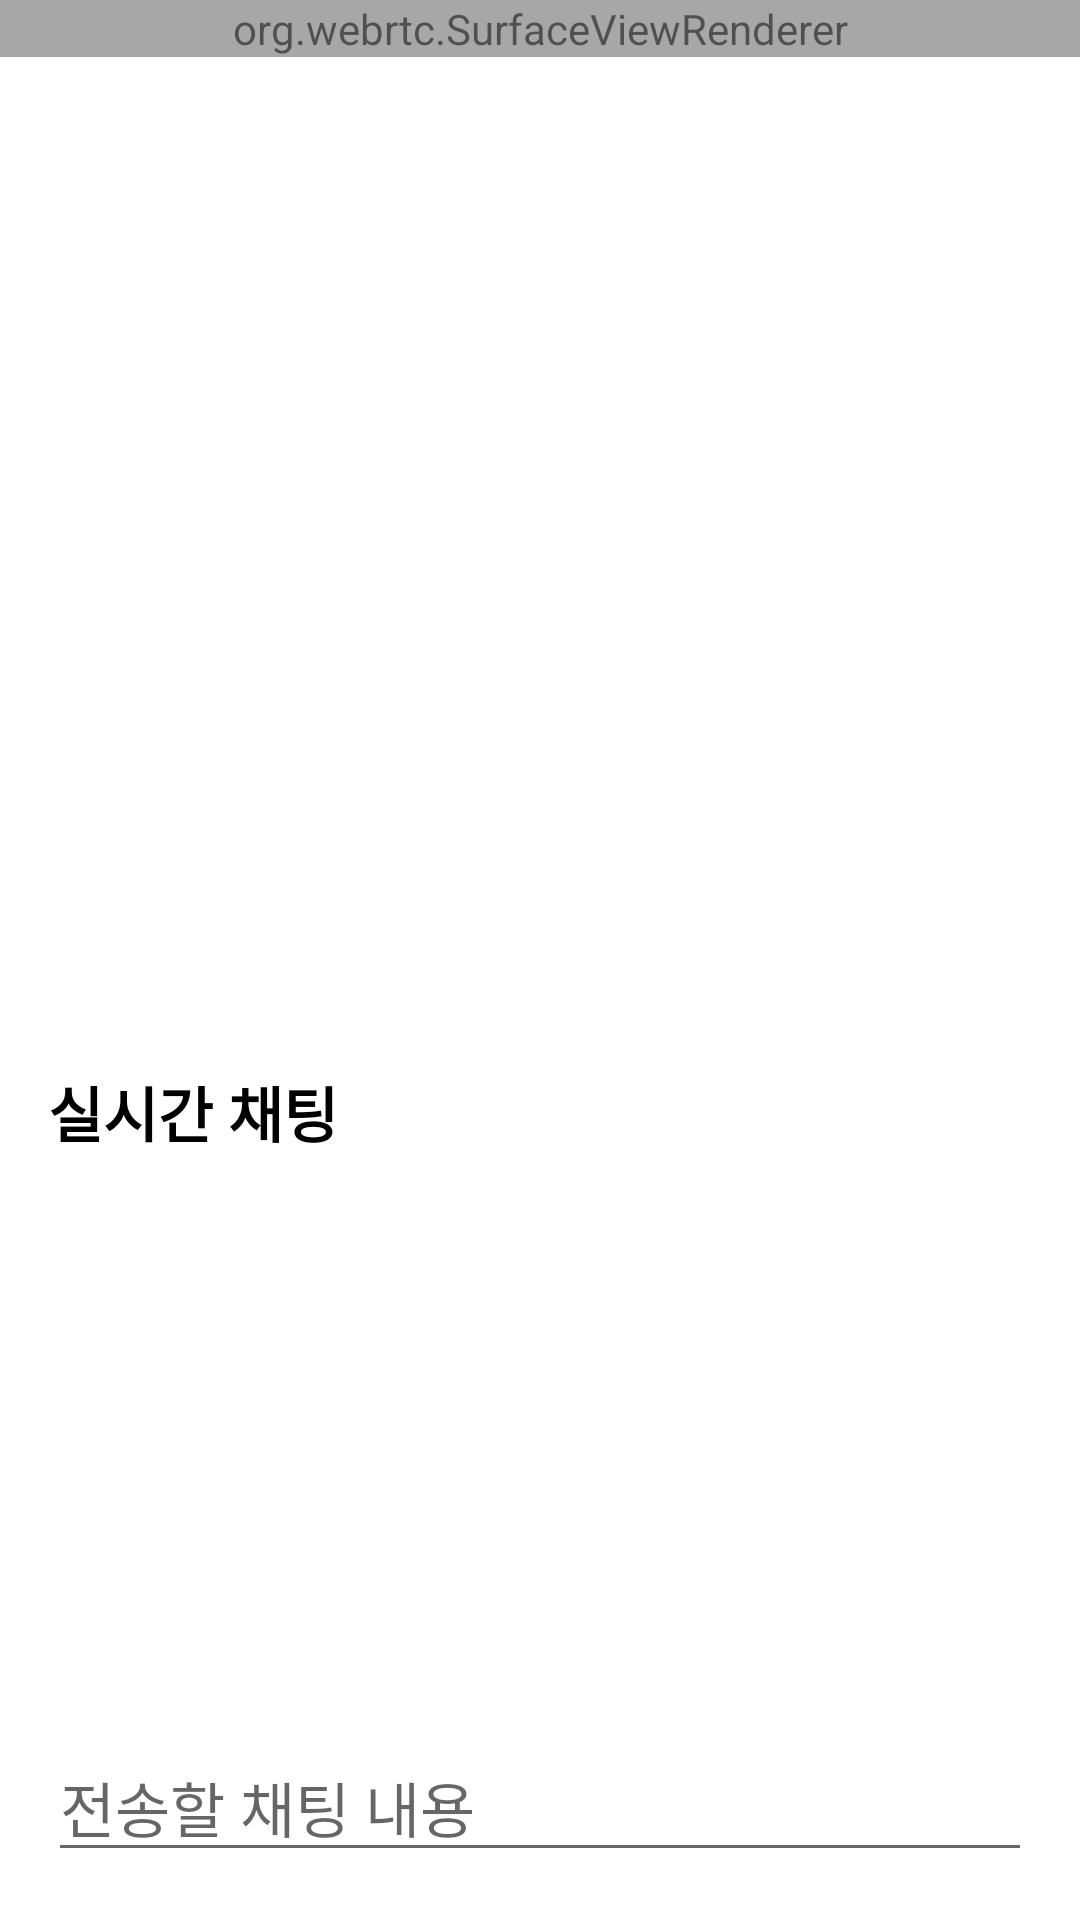

Write the Android layout XML for this screen, with the resource values it uses.
<!-- AndroidManifest.xml: application theme Theme.Pianissimo -->
<!-- res/layout/screen_each_live_room_streamer.xml -->
<?xml version="1.0" encoding="utf-8"?>
<FrameLayout xmlns:android="http://schemas.android.com/apk/res/android"
    xmlns:app="http://schemas.android.com/apk/res-auto"
    xmlns:tools="http://schemas.android.com/tools"
    android:id="@+id/screen_each_live_room_streamer_FrameLayout"
    android:layout_width="match_parent"
    android:layout_height="match_parent">

    
    <org.webrtc.SurfaceViewRenderer
        android:id="@+id/screen_each_live_room_streamer_surfaceView"
        android:layout_width="match_parent"
        android:layout_height="wrap_content" />

    
    <androidx.constraintlayout.widget.ConstraintLayout
        android:id="@+id/screen_each_live_room_streamer_layout"
        android:layout_width="match_parent"
        android:layout_height="match_parent"
        android:background="@color/gray_transparent">

        
        <ImageView
            android:id="@+id/screen_each_live_room_streamer_closeBtn"
            android:layout_width="35sp"
            android:layout_height="35sp"
            android:onClick="openExitDialog"
            android:src="@drawable/ic_close_btn_01"
            android:layout_marginTop="32sp"
            android:layout_marginEnd="16sp"
            app:layout_constraintEnd_toEndOf="parent"
            app:layout_constraintHorizontal_chainStyle="spread_inside"
            app:layout_constraintTop_toTopOf="parent" />

        
        <LinearLayout
            android:id="@+id/screen_each_live_room_streamer_chatRootLayout"
            android:layout_width="match_parent"
            android:layout_height="300sp"
            android:orientation="vertical"
            android:padding="16sp"
            app:layout_constraintBottom_toBottomOf="parent"
            tools:layout_editor_absoluteX="16dp">
            <TextView
                android:id="@+id/screen_each_live_room_streamer_chatTitleTextView"
                android:layout_width="wrap_content"
                android:layout_height="wrap_content"
                android:layout_marginBottom="10sp"
                android:text="실시간 채팅"
                android:textColor="@color/black"
                android:textSize="20sp"
                android:textStyle="bold" />

            
            <androidx.recyclerview.widget.RecyclerView
                android:id="@+id/chatMessageRecyclerView_streamer"
                android:layout_width="match_parent"
                android:layout_height="wrap_content"
                android:layout_weight="1" />

            
            <LinearLayout
                android:layout_width="match_parent"
                android:layout_height="wrap_content"
                android:orientation="horizontal">
                <EditText
                    android:id="@+id/screen_each_live_room_streamer_chatInput"
                    android:layout_width="match_parent"
                    android:layout_height="wrap_content"
                    android:layout_weight="1"
                    android:hint="전송할 채팅 내용"
                    android:imeOptions="actionDone"
                    android:maxLines="2"
                    android:textSize="20sp" />
                <ImageView
                    android:id="@+id/screen_each_live_room_streamer_sendChatBtn"
                    android:layout_width="wrap_content"
                    android:layout_height="match_parent"
                    android:src="@drawable/ic_send_btn_01"
                    android:onClick="sendChatMessage"/>
            </LinearLayout>
        </LinearLayout>
    </androidx.constraintlayout.widget.ConstraintLayout>
</FrameLayout>
<!-- resources referenced by this layout -->
<resources>
  <color name="black">#FF000000</color>
  <color name="gray_transparent">#50FFFFFF</color>
  <style name="Theme.Pianissimo" parent="Theme.MaterialComponents.DayNight.NoActionBar">
          
          <item name="colorPrimary">@color/purple_500</item>
          <item name="colorPrimaryVariant">@color/purple_700</item>
          <item name="colorOnPrimary">@color/white</item>
          
          <item name="colorSecondary">@color/teal_200</item>
          <item name="colorSecondaryVariant">@color/teal_700</item>
          <item name="colorOnSecondary">@color/black</item>
          
          <item name="android:statusBarColor" tools:targetApi="l">?attr/colorPrimaryVariant</item>
          
      </style>
  <color name="purple_500">#FF6200EE</color>
  <color name="purple_700">#FF3700B3</color>
  <color name="white">#FFFFFFFF</color>
  <color name="teal_200">#FF03DAC5</color>
  <color name="teal_700">#FF018786</color>
</resources>
